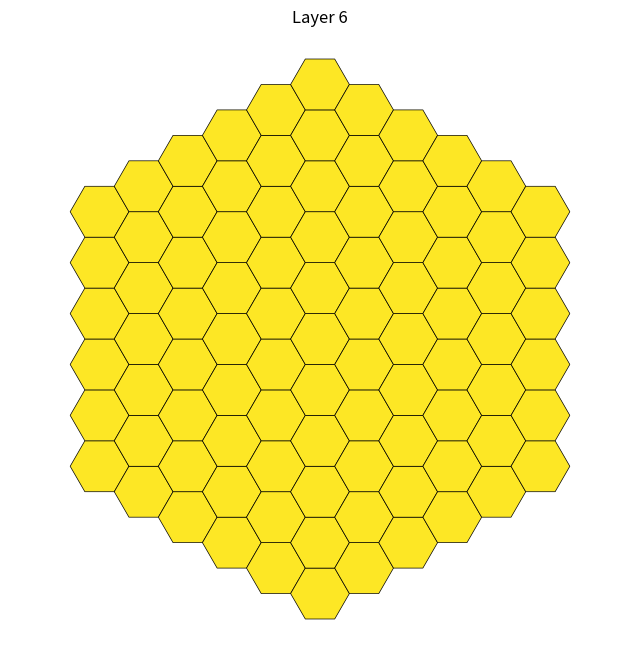

This figure's Python source:
import matplotlib.pyplot as plt
import numpy as np


def create_hexagon(radius=1):
    """Create a single hexagon centered at the origin."""
    angles = np.linspace(0, 2 * np.pi, 7)[:-1]  # 6 points
    return np.array([[np.cos(a) * radius, np.sin(a) * radius] for a in angles])


def generate_colored_hexagonal_tiling(radius, layers):
    """Generate a hexagonal tiling with specific color handling for each layer."""
    hexagons_by_layer = []

    for layer in range(layers + 1):
        layer_hexagons = []
        for q in range(-layer, layer + 1):
            for r in range(-layer, layer + 1):
                if abs(q + r) <= layer:
                    x_offset = radius * 3 / 2 * q
                    y_offset = radius * np.sqrt(3) * (r + q / 2)
                    layer_hexagons.append(create_hexagon(radius) + [x_offset, y_offset])
        hexagons_by_layer.append(layer_hexagons)

    return hexagons_by_layer


def visualize_layer_by_layer_with_color(hexagons_by_layer):
    """Visualize the process of adding each layer step by step, only coloring new layers."""
    plt.figure(figsize=(8, 8))
    colors = plt.cm.viridis(np.linspace(0, 1, len(hexagons_by_layer)))

    for layer_idx, layer_hexagons in enumerate(hexagons_by_layer):
        # Draw previous layers
        for prev_layer_idx in range(layer_idx):
            for hexagon in hexagons_by_layer[prev_layer_idx]:
                plt.fill(hexagon[:, 0], hexagon[:, 1], color=colors[prev_layer_idx], edgecolor='black', linewidth=0.5)
        # Draw the current layer with a new color
        for hexagon in layer_hexagons:
            plt.fill(hexagon[:, 0], hexagon[:, 1], color=colors[layer_idx], edgecolor='black', linewidth=0.5)

        plt.axis('equal')
        plt.axis('off')
        plt.title(f"Layer {layer_idx + 1}")
        plt.show()


# Parameters for the tiling
radius = 1
layers = 5  # Number of layers to generate

# Generate the hexagonal tiling
hexagons_by_layer = generate_colored_hexagonal_tiling(radius, layers)

# Visualize the result layer by layer
visualize_layer_by_layer_with_color(hexagons_by_layer)
